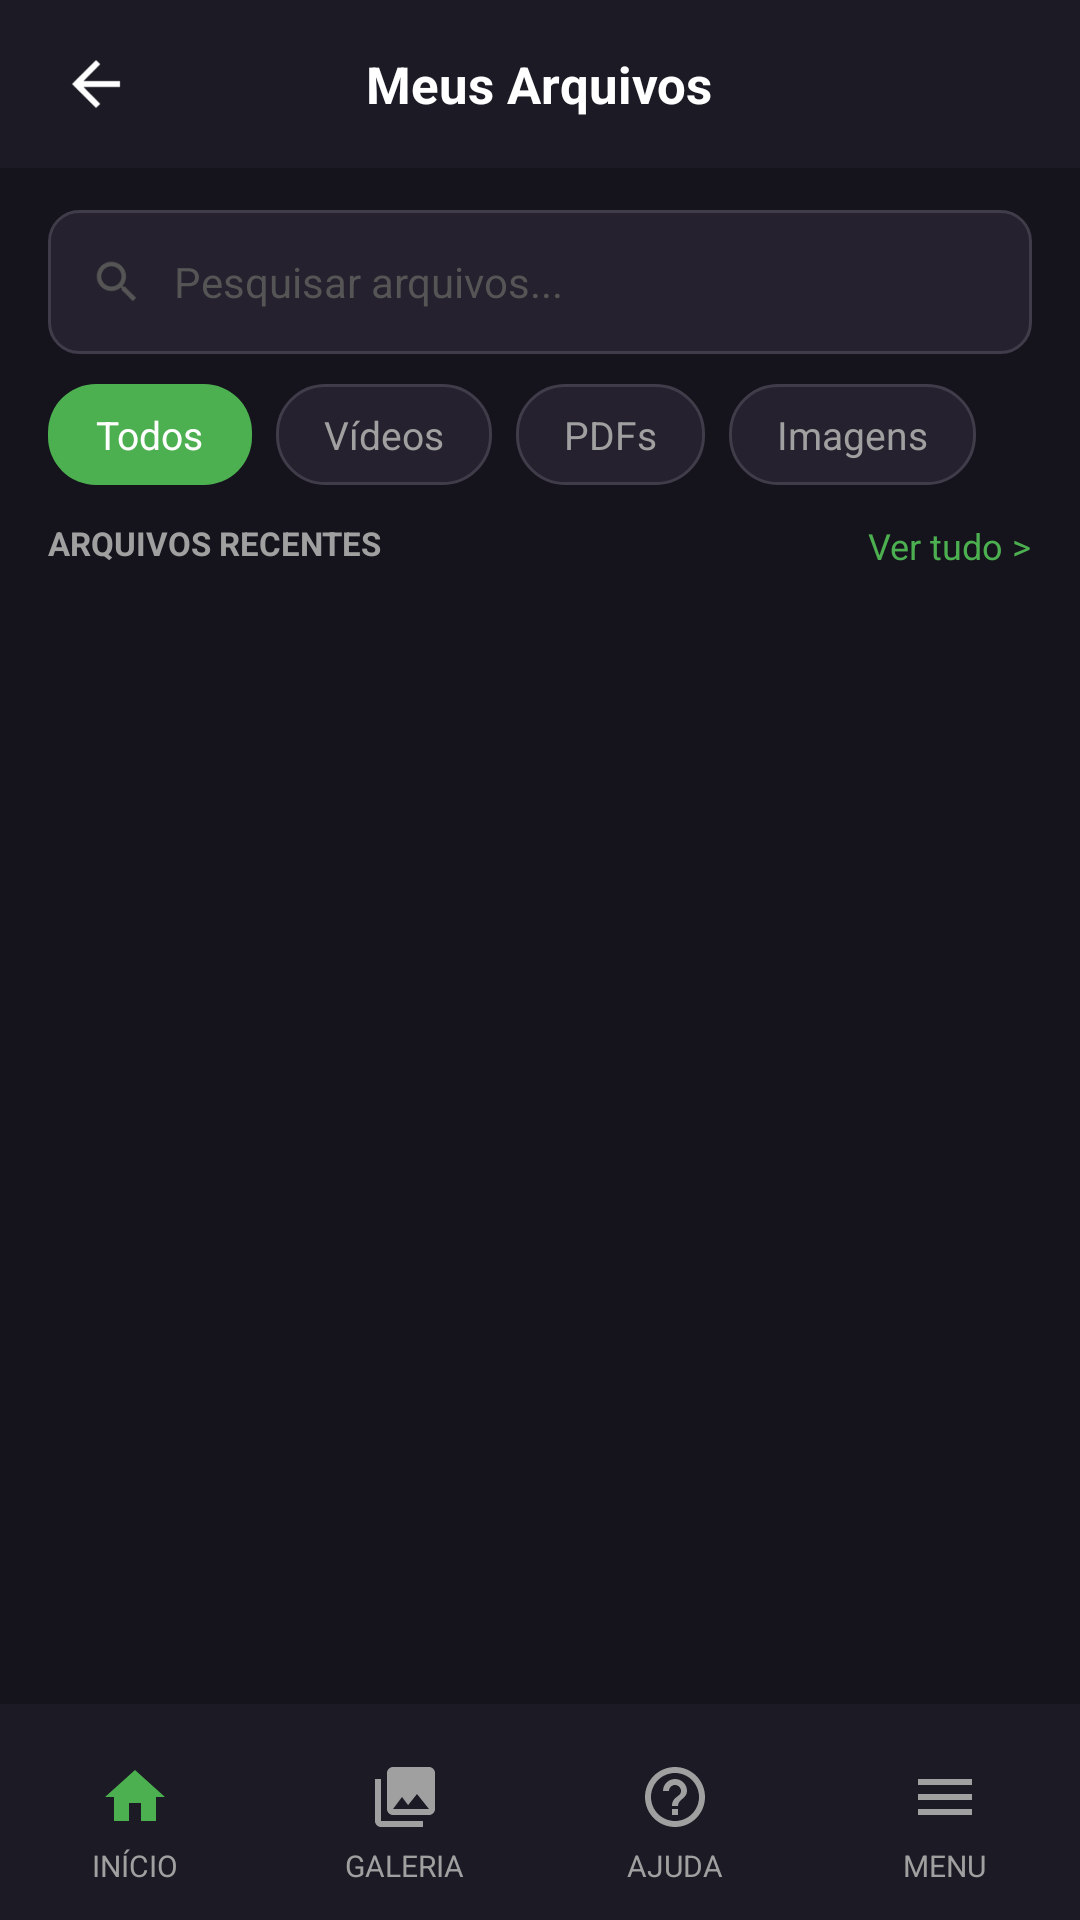

Produce the Android XML layout that renders to this screen, including the resource entries it uses.
<!-- AndroidManifest.xml: application theme Theme.FitConnect -->
<!-- res/layout/activity_meus_arquivos.xml -->
<?xml version="1.0" encoding="utf-8"?>
<RelativeLayout xmlns:android="http://schemas.android.com/apk/res/android"
    android:layout_width="match_parent"
    android:layout_height="match_parent"
    android:background="#15131C">

    <LinearLayout
        android:id="@+id/ll_main_content"
        android:layout_width="match_parent"
        android:layout_height="match_parent"
        android:layout_above="@+id/bottom_nav_arquivos"
        android:orientation="vertical">

        
        <RelativeLayout
            android:layout_width="match_parent"
            android:layout_height="56dp"
            android:background="#1C1A24"
            android:paddingStart="16dp"
            android:paddingEnd="16dp">

            <ImageView
                android:id="@+id/iv_voltar_arquivos"
                android:layout_width="32dp"
                android:layout_height="32dp"
                android:src="@drawable/ic_arrow_back"
                android:layout_centerVertical="true"
                android:layout_alignParentStart="true"
                android:padding="4dp" />

            <TextView
                android:layout_width="wrap_content"
                android:layout_height="wrap_content"
                android:layout_centerInParent="true"
                android:text="Meus Arquivos"
                android:textColor="#FFFFFF"
                android:textSize="17sp"
                android:textStyle="bold" />

        </RelativeLayout>

        
        <LinearLayout
            android:layout_width="match_parent"
            android:layout_height="48dp"
            android:background="@drawable/bg_search_input"
            android:orientation="horizontal"
            android:gravity="center_vertical"
            android:paddingStart="14dp"
            android:paddingEnd="14dp"
            android:layout_marginStart="16dp"
            android:layout_marginEnd="16dp"
            android:layout_marginTop="14dp"
            android:layout_marginBottom="10dp">

            <ImageView android:layout_width="18dp" android:layout_height="18dp" android:src="@drawable/ic_search" />

            <EditText
                android:id="@+id/et_busca_arquivos"
                android:layout_width="0dp"
                android:layout_weight="1"
                android:layout_height="match_parent"
                android:hint="Pesquisar arquivos..."
                android:textColorHint="#555555"
                android:textColor="#FFFFFF"
                android:textSize="14sp"
                android:background="@android:color/transparent"
                android:paddingStart="10dp"
                android:inputType="text" />

        </LinearLayout>

        
        <HorizontalScrollView
            android:layout_width="match_parent"
            android:layout_height="wrap_content"
            android:scrollbars="none"
            android:paddingStart="16dp"
            android:paddingEnd="16dp"
            android:paddingBottom="12dp">

            <LinearLayout
                android:layout_width="wrap_content"
                android:layout_height="wrap_content"
                android:orientation="horizontal">

                <TextView android:id="@+id/arq_filtro_todos" android:layout_width="wrap_content" android:layout_height="wrap_content" android:text="Todos" android:textColor="#FFFFFF" android:textSize="13sp" android:background="@drawable/bg_pill_green" android:layout_marginEnd="8dp" android:clickable="true" android:focusable="true"/>
                <TextView android:id="@+id/arq_filtro_videos" android:layout_width="wrap_content" android:layout_height="wrap_content" android:text="Vídeos" android:textColor="#A0A0A0" android:textSize="13sp" android:background="@drawable/bg_pill_dark" android:layout_marginEnd="8dp" android:clickable="true" android:focusable="true"/>
                <TextView android:id="@+id/arq_filtro_pdfs" android:layout_width="wrap_content" android:layout_height="wrap_content" android:text="PDFs" android:textColor="#A0A0A0" android:textSize="13sp" android:background="@drawable/bg_pill_dark" android:layout_marginEnd="8dp" android:clickable="true" android:focusable="true"/>
                <TextView android:id="@+id/arq_filtro_imagens" android:layout_width="wrap_content" android:layout_height="wrap_content" android:text="Imagens" android:textColor="#A0A0A0" android:textSize="13sp" android:background="@drawable/bg_pill_dark" android:clickable="true" android:focusable="true"/>

            </LinearLayout>
        </HorizontalScrollView>

        
        <RelativeLayout
            android:layout_width="match_parent"
            android:layout_height="wrap_content"
            android:paddingStart="16dp"
            android:paddingEnd="16dp"
            android:layout_marginBottom="8dp">

            <TextView
                android:layout_width="wrap_content"
                android:layout_height="wrap_content"
                android:text="ARQUIVOS RECENTES"
                android:textColor="#A0A0A0"
                android:textSize="11sp"
                android:textStyle="bold" />

            <TextView
                android:layout_width="wrap_content"
                android:layout_height="wrap_content"
                android:layout_alignParentEnd="true"
                android:layout_centerVertical="true"
                android:text="Ver tudo >"
                android:textColor="#4CAF50"
                android:textSize="12sp" />

        </RelativeLayout>

        
        <androidx.recyclerview.widget.RecyclerView
            android:id="@+id/rv_arquivos"
            android:layout_width="match_parent"
            android:layout_height="0dp"
            android:layout_weight="1"
            android:paddingStart="16dp"
            android:paddingEnd="16dp"
            android:clipToPadding="false"
            android:paddingBottom="80dp" />

    </LinearLayout>

    
    <LinearLayout
        android:id="@+id/fab_adicionar_arquivo"
        android:layout_width="56dp"
        android:layout_height="56dp"
        android:background="@drawable/bg_fab_green"
        android:gravity="center"
        android:layout_above="@+id/bottom_nav_arquivos"
        android:layout_alignParentEnd="true"
        android:layout_marginEnd="20dp"
        android:layout_marginBottom="16dp"
        android:clickable="true"
        android:focusable="true"
        android:elevation="6dp">

        <ImageView
            android:layout_width="24dp"
            android:layout_height="24dp"
            android:src="@drawable/ic_add_white" />

    </LinearLayout>

    
    <LinearLayout
        android:id="@+id/bottom_nav_arquivos"
        android:layout_width="match_parent"
        android:layout_height="72dp"
        android:layout_alignParentBottom="true"
        android:background="#1C1A24"
        android:orientation="horizontal"
        android:gravity="center_vertical"
        android:weightSum="4"
        android:paddingTop="8dp">

        <LinearLayout android:id="@+id/nav_inicio" android:layout_width="0dp" android:layout_weight="1" android:layout_height="match_parent" android:orientation="vertical" android:gravity="center">
            <ImageView android:layout_width="24dp" android:layout_height="24dp" android:src="@drawable/ic_home" />
            <TextView android:layout_width="wrap_content" android:layout_height="wrap_content" android:text="INÍCIO" android:textColor="#A0A0A0" android:textSize="10sp" android:layout_marginTop="4dp"/>
        </LinearLayout>
        <LinearLayout android:id="@+id/nav_galeria" android:layout_width="0dp" android:layout_weight="1" android:layout_height="match_parent" android:orientation="vertical" android:gravity="center">
            <ImageView android:layout_width="24dp" android:layout_height="24dp" android:src="@drawable/ic_gallery" />
            <TextView android:layout_width="wrap_content" android:layout_height="wrap_content" android:text="GALERIA" android:textColor="#A0A0A0" android:textSize="10sp" android:layout_marginTop="4dp"/>
        </LinearLayout>
        <LinearLayout android:id="@+id/nav_ajuda" android:layout_width="0dp" android:layout_weight="1" android:layout_height="match_parent" android:orientation="vertical" android:gravity="center">
            <ImageView android:layout_width="24dp" android:layout_height="24dp" android:src="@drawable/ic_help" />
            <TextView android:layout_width="wrap_content" android:layout_height="wrap_content" android:text="AJUDA" android:textColor="#A0A0A0" android:textSize="10sp" android:layout_marginTop="4dp"/>
        </LinearLayout>
        <LinearLayout android:id="@+id/nav_menu" android:layout_width="0dp" android:layout_weight="1" android:layout_height="match_parent" android:orientation="vertical" android:gravity="center">
            <ImageView android:layout_width="24dp" android:layout_height="24dp" android:src="@drawable/ic_menu_list" />
            <TextView android:layout_width="wrap_content" android:layout_height="wrap_content" android:text="MENU" android:textColor="#A0A0A0" android:textSize="10sp" android:layout_marginTop="4dp"/>
        </LinearLayout>

    </LinearLayout>

</RelativeLayout>
<!-- resources referenced by this layout -->
<resources>
  <!-- drawable bg_pill_dark (drawable) -->
  <?xml version="1.0" encoding="utf-8"?>
  <shape xmlns:android="http://schemas.android.com/apk/res/android"
      android:shape="rectangle">
      <solid android:color="#25212E" />
      <stroke android:width="1dp" android:color="#403C49" />
      <corners android:radius="16dp" />
      <padding android:left="16dp" android:right="16dp" android:top="8dp" android:bottom="8dp"/>
  </shape>
  <!-- drawable bg_pill_green (drawable) -->
  <?xml version="1.0" encoding="utf-8"?>
  <shape xmlns:android="http://schemas.android.com/apk/res/android"
      android:shape="rectangle">
      <solid android:color="#4CAF50" />
      <corners android:radius="16dp" />
      <padding android:left="16dp" android:right="16dp" android:top="8dp" android:bottom="8dp"/>
  </shape>
  <!-- drawable bg_search_input (drawable) -->
  <?xml version="1.0" encoding="utf-8"?>
  <shape xmlns:android="http://schemas.android.com/apk/res/android">
      <solid android:color="#25212E" />
      <corners android:radius="10dp" />
      <stroke android:width="1dp" android:color="#403C49" />
  </shape>
  <!-- drawable ic_arrow_back (drawable) -->
  <vector xmlns:android="http://schemas.android.com/apk/res/android"
      android:width="24dp"
      android:height="24dp"
      android:viewportWidth="24"
      android:viewportHeight="24">
    <path
        android:fillColor="#FFFFFF"
        android:pathData="M20,11H7.83l5.59,-5.59L12,4l-8,8l8,8l1.41,-1.41L7.83,13H20v-2z"/>
  </vector>
  <!-- drawable ic_gallery (drawable) -->
  <vector xmlns:android="http://schemas.android.com/apk/res/android"
      android:width="24dp"
      android:height="24dp"
      android:viewportWidth="24"
      android:viewportHeight="24">
    <path
        android:fillColor="#A0A0A0"
        android:pathData="M22,16V4c0,-1.1 -0.9,-2 -2,-2H8c-1.1,0 -2,0.9 -2,2v12c0,1.1 0.9,2 2,2h12c1.1,0 2,-0.9 2,-2zm-11,-4l2.03,2.71L16,11l4,5H8l3,-4zM2,6v14c0,1.1 0.9,2 2,2h14v-2H4V6H2z"/>
  </vector>
  <!-- drawable ic_help (drawable) -->
  <vector xmlns:android="http://schemas.android.com/apk/res/android"
      android:width="24dp"
      android:height="24dp"
      android:viewportWidth="24"
      android:viewportHeight="24">
    <path
        android:fillColor="#A0A0A0"
        android:pathData="M11,18h2v-2h-2v2zm1,-16C6.48,2 2,6.48 2,12s4.48,10 10,10 10,-4.48 10,-10S17.52,2 12,2zm0,18c-4.41,0 -8,-3.59 -8,-8s3.59,-8 8,-8 8,3.59 8,8 -3.59,8 -8,8zm0,-14c-2.21,0 -4,1.79 -4,4h2c0,-1.1 0.9,-2 2,-2s2,0.9 2,2c0,2 -3,1.75 -3,5h2c0,-2.25 3,-2.5 3,-5 0,-2.21 -1.79,-4 -4,-4z"/>
  </vector>
  <!-- drawable ic_home (drawable) -->
  <vector xmlns:android="http://schemas.android.com/apk/res/android"
      android:width="24dp"
      android:height="24dp"
      android:viewportWidth="24"
      android:viewportHeight="24">
    <path
        android:fillColor="#4CAF50"
        android:pathData="M10,20v-6h4v6h5v-8h3L12,3 2,12h3v8z"/>
  </vector>
  <!-- drawable ic_menu_list (drawable) -->
  <vector xmlns:android="http://schemas.android.com/apk/res/android"
      android:width="24dp"
      android:height="24dp"
      android:viewportWidth="24"
      android:viewportHeight="24">
    <path
        android:fillColor="#A0A0A0"
        android:pathData="M3,18h18v-2H3v2zm0,-5h18v-2H3v2zm0,-7v2h18V6H3z"/>
  </vector>
  <!-- drawable ic_search (drawable) -->
  <?xml version="1.0" encoding="utf-8"?>
  <vector xmlns:android="http://schemas.android.com/apk/res/android"
      android:width="24dp"
      android:height="24dp"
      android:viewportWidth="24"
      android:viewportHeight="24">
      <path
          android:fillColor="#555555"
          android:pathData="M15.5,14h-0.79l-0.28,-0.27C15.41,12.59 16,11.11 16,9.5 16,5.91 13.09,3 9.5,3S3,5.91 3,9.5 5.91,16 9.5,16c1.61,0 3.09,-0.59 4.23,-1.57l0.27,0.28v0.79l5,4.99L20.49,19l-4.99,-5zM9.5,14C7.01,14 5,11.99 5,9.5S7.01,5 9.5,5 14,7.01 14,9.5 11.99,14 9.5,14z"/>
  </vector>
  <style name="Theme.FitConnect" parent="Base.Theme.FitConnect" />
  <style name="Base.Theme.FitConnect" parent="Theme.Material3.DayNight.NoActionBar">
          
          
      </style>
</resources>
